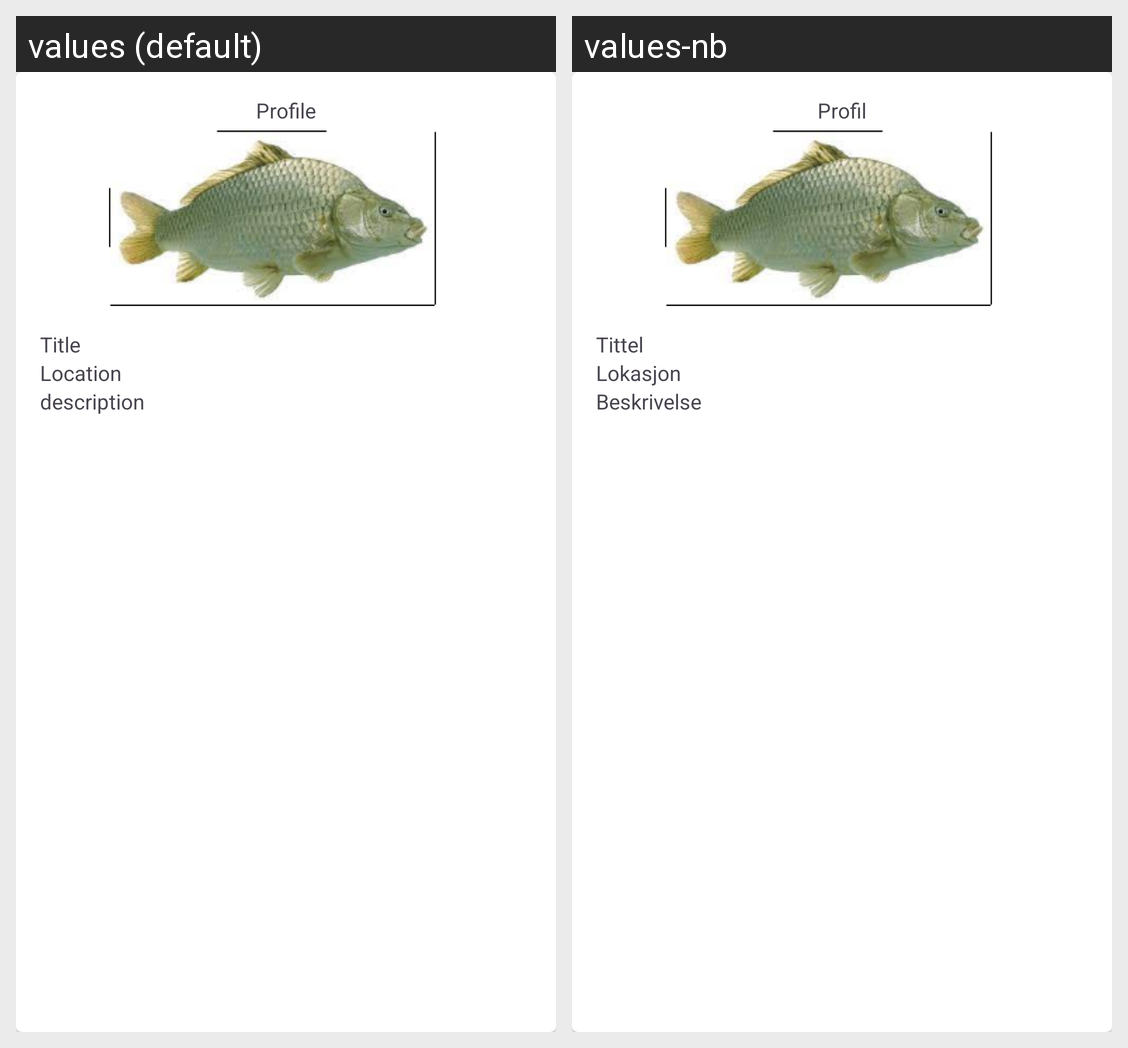

This grid shows one Android layout under two languages. Give, for every string resource on the screen, its name, the default text and each shown locale's text.
Android screen res/layout/feed_post_item.xml rendered under 2 locales, left to right: values (default), values-nb. Device: Nexus 5 (rendered at 1080×1920; each locale shown at half size, 540×960, under a caption strip naming it); theme Theme.Material3.DayNight.NoActionBar.
Strings drawn on this screen, with the default value and each locale's value (text and hints the layout hard-codes, and strings that could not be matched under every locale, appear in the picture but are not listed):

feedProfile
  values: Profile
  values-nb: Profil

description
  values: description
  values-nb: Beskrivelse

feedLocation
  values: Location
  values-nb: Lokasjon

feedTitle
  values: Title
  values-nb: Tittel
